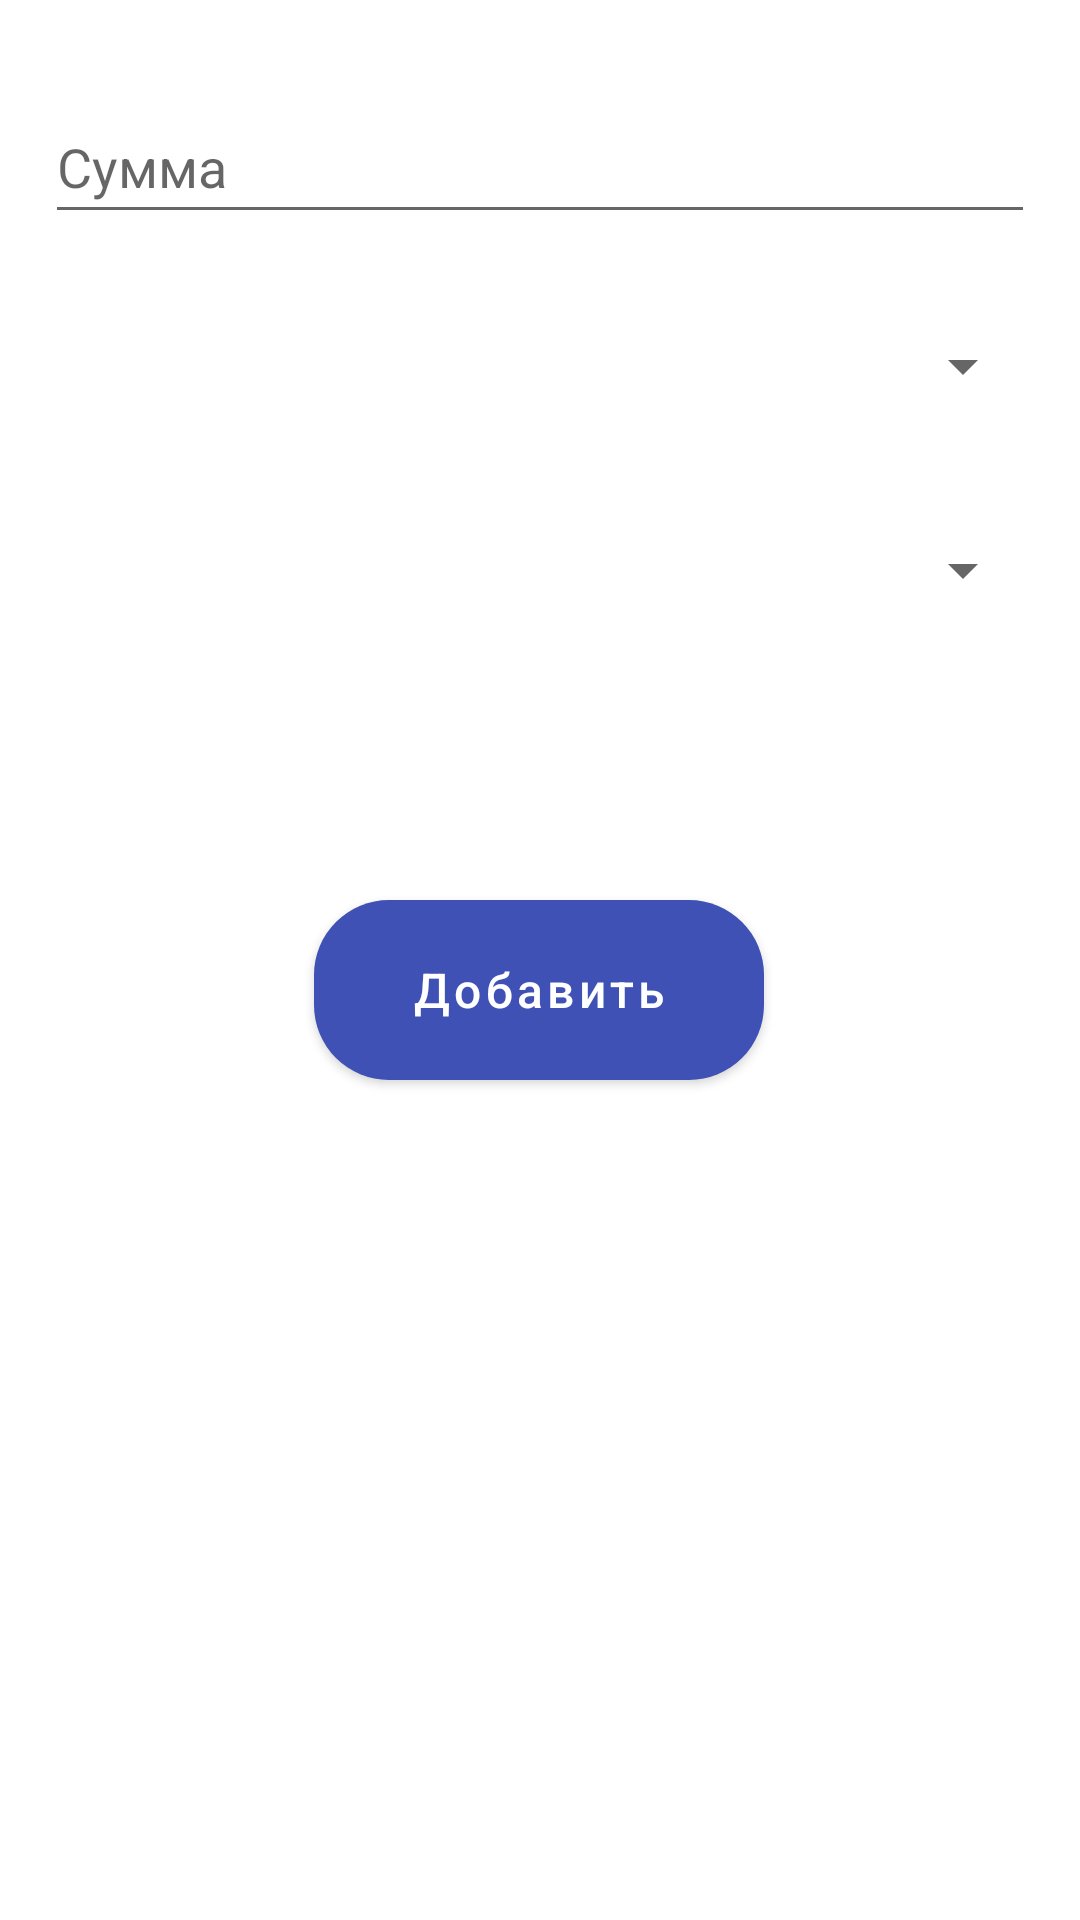

Layout XML and referenced resources for this Android screen:
<!-- AndroidManifest.xml: application theme Theme.HomeAccounting -->
<!-- res/layout/activity_main_expenses.xml -->
<?xml version="1.0" encoding="utf-8"?>
<androidx.constraintlayout.widget.ConstraintLayout xmlns:android="http://schemas.android.com/apk/res/android"
    xmlns:app="http://schemas.android.com/apk/res-auto"
    xmlns:tools="http://schemas.android.com/tools"
    android:layout_width="match_parent"
    android:layout_height="match_parent"
    tools:context=".MainActivityExpenses">

    <TextView
        android:id="@+id/errors12"
        android:layout_width="0dp"
        android:layout_height="40dp"
        android:layout_marginTop="10dp"
        android:textColor="#FD0000"
        style="@style/TextViewStyle2"
        app:layout_constraintEnd_toEndOf="@+id/spinnerMonth"
        app:layout_constraintStart_toStartOf="@+id/spinnerMonth"
        app:layout_constraintTop_toBottomOf="@+id/spinnerMonth" />

    <EditText
        android:id="@+id/editTextSumma1"
        android:layout_width="0dp"
        android:layout_height="48dp"
        android:layout_marginStart="15dp"
        android:layout_marginTop="30dp"
        android:layout_marginEnd="15dp"
        android:ems="10"
        android:hint="Сумма"
        android:imeOptions="actionNext"
        android:inputType="numberDecimal"
        android:maxLines="1"
        app:layout_constraintEnd_toEndOf="parent"
        app:layout_constraintHorizontal_bias="0.0"
        app:layout_constraintStart_toStartOf="parent"
        app:layout_constraintTop_toTopOf="parent" />




















    <com.google.android.material.button.MaterialButton
        android:id="@+id/buttonActivityExpenses"
        android:layout_width="150dp"
        android:layout_height="72dp"
        android:layout_marginStart="130dp"
        android:layout_marginTop="30dp"
        android:layout_marginEnd="131dp"
        android:text="Добавить"
        android:textAlignment="center"
        android:textAllCaps="false"
        android:textSize="16sp"
        app:cornerRadius="25dp"
        app:layout_constraintEnd_toEndOf="parent"
        app:layout_constraintStart_toStartOf="parent"
        app:layout_constraintTop_toBottomOf="@+id/errors12" />

    <Spinner
        android:id="@+id/spinnerMonth"
        android:layout_width="0dp"
        android:layout_height="48dp"
        android:layout_marginTop="20dp"
        android:spinnerMode="dialog"
        app:layout_constraintEnd_toEndOf="@+id/spinnerCategories"
        app:layout_constraintHorizontal_bias="1.0"
        app:layout_constraintStart_toStartOf="@+id/spinnerCategories"
        app:layout_constraintTop_toBottomOf="@+id/spinnerCategories" />

    <Spinner
        android:id="@+id/spinnerCategories"
        android:layout_width="0dp"
        android:layout_height="48dp"
        android:layout_marginTop="20dp"
        android:spinnerMode="dialog"
        app:layout_constraintEnd_toEndOf="@+id/editTextSumma1"
        app:layout_constraintHorizontal_bias="1.0"
        app:layout_constraintStart_toStartOf="@+id/editTextSumma1"
        app:layout_constraintTop_toBottomOf="@+id/editTextSumma1" />

</androidx.constraintlayout.widget.ConstraintLayout>
<!-- resources referenced by this layout -->
<resources>
  <style name="TextViewStyle2">
          <item name="android:textSize">16sp</item>
          <item name="android:fontFamily">@font/montserrat_regular</item>
          <item name="android:textAlignment">center</item>
      </style>
  <style name="Theme.HomeAccounting" parent="Theme.MaterialComponents.DayNight.DarkActionBar">
          
          <item name="colorPrimary">@color/indigo</item>
          <item name="colorPrimaryVariant">@color/dark_indigo</item>
          <item name="colorOnPrimary">@color/white</item>
          
          <item name="colorSecondary">@color/light_indigo</item>
          <item name="colorOnSecondary">@color/text1</item>
          
          <item name="android:statusBarColor">@color/dark_indigo</item>
          
      </style>
  <color name="indigo">#3F51B5</color>
  <color name="dark_indigo">#303F9F</color>
  <color name="white">#FFFFFFFF</color>
  <color name="light_indigo">#6DCACFEB</color>
  <color name="text1">#212121</color>
</resources>
